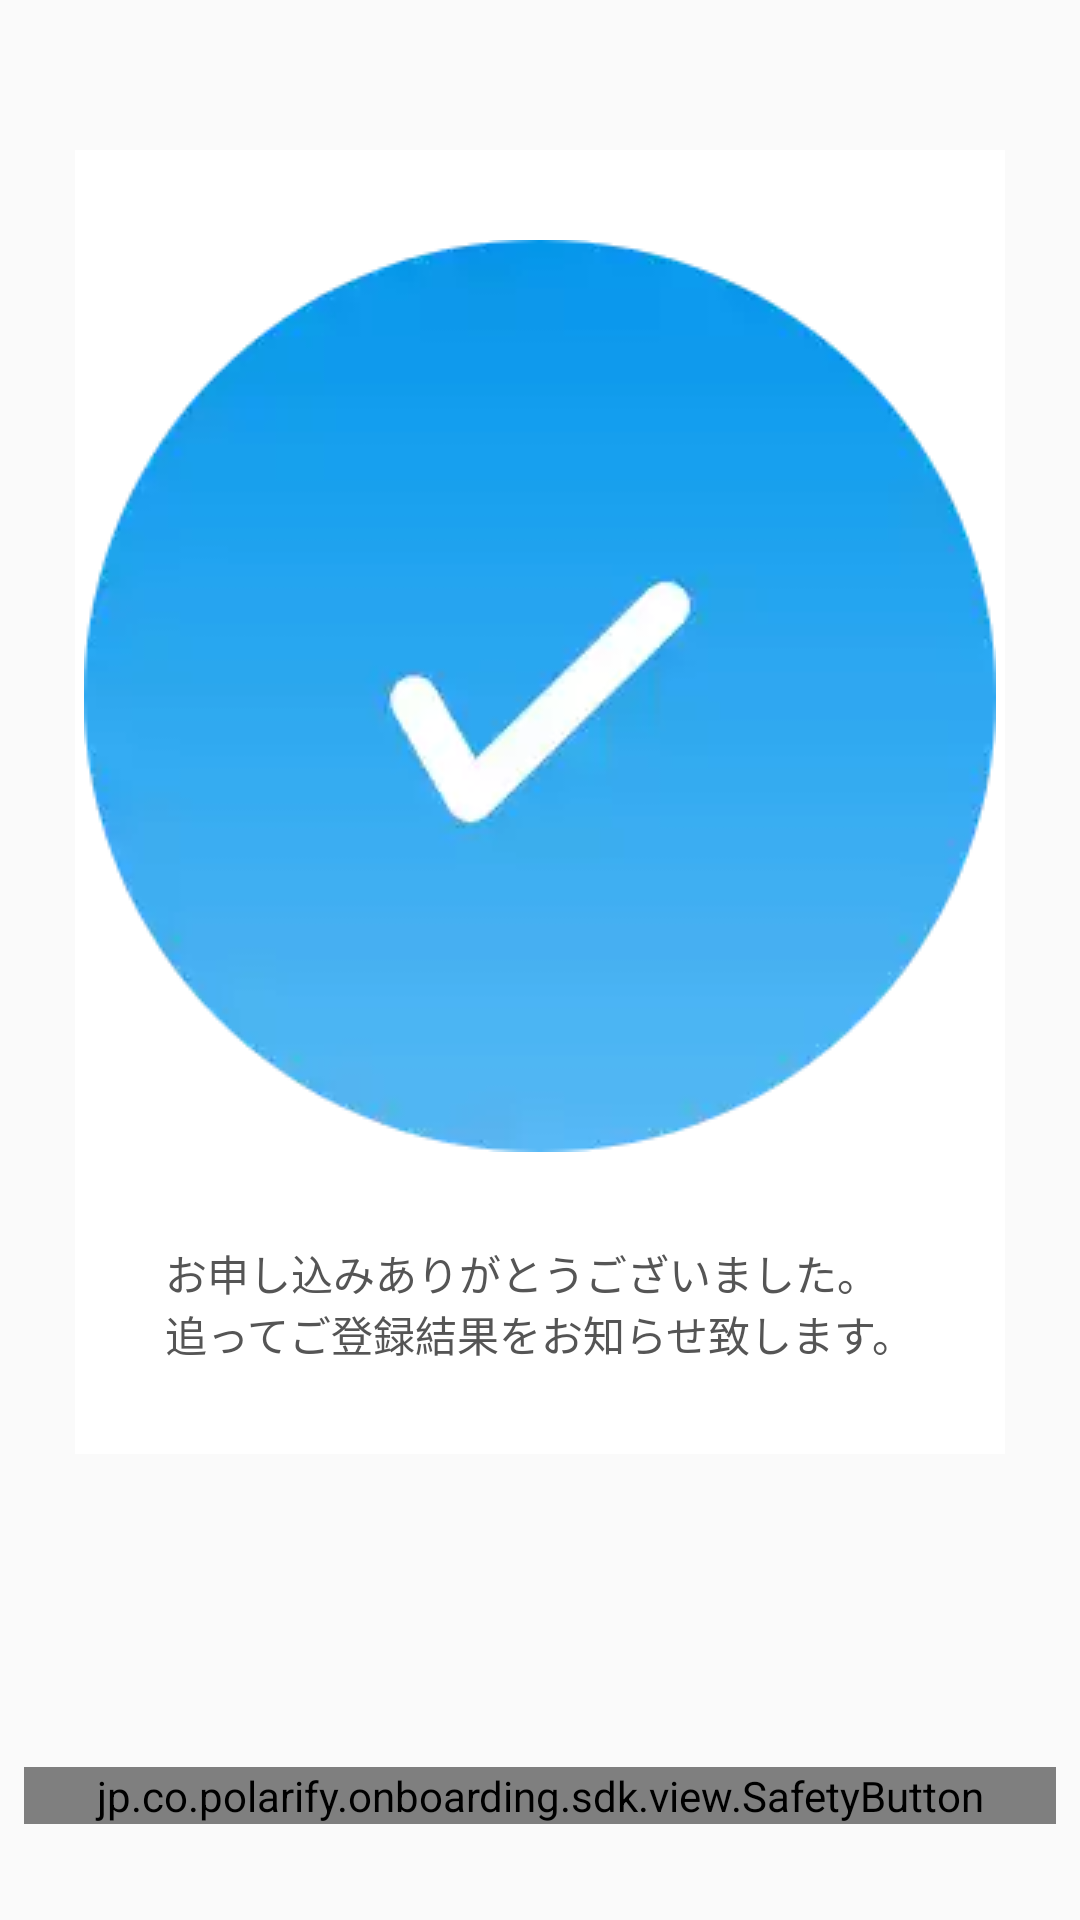

Reconstruct the res/layout file that produces this screen, plus the resources it refers to.
<!-- AndroidManifest.xml: application theme Theme.AppCompat.Light.NoActionBar -->
<!-- res/layout/fragment_request_result.xml -->
<?xml version="1.0" encoding="utf-8"?>
<androidx.constraintlayout.widget.ConstraintLayout
        xmlns:android="http://schemas.android.com/apk/res/android"
        xmlns:tools="http://schemas.android.com/tools"
        xmlns:app="http://schemas.android.com/apk/res-auto"
        android:layout_width="match_parent"
        android:layout_height="match_parent"
        tools:context=".fragment.RequestResultFragment">

    <LinearLayout
            android:layout_width="match_parent"
            android:layout_height="wrap_content"
            app:layout_constraintEnd_toEndOf="parent"
            app:layout_constraintStart_toStartOf="parent"
            app:layout_constraintTop_toTopOf="parent"
            android:orientation="vertical"
            android:layout_gravity="center"
            android:gravity="center"
            android:background="@color/white"
            android:layout_marginTop="50dp"
            android:layout_marginStart="25dp"
            android:layout_marginEnd="25dp">

        <ImageView
                android:layout_width="wrap_content"
                android:layout_height="wrap_content"
                android:src="@drawable/check_mark_blue"
                android:paddingTop="30dp"
                android:paddingBottom="30dp"/>

        <TextView
                android:layout_width="wrap_content"
                android:layout_height="wrap_content"
                android:text="@string/request_result_message"
                android:textColor="@color/description_text_color"
                android:paddingBottom="30dp"/>

    </LinearLayout>

    <jp.co.polarify.onboarding.sdk.view.SafetyButton
            android:id="@+id/close_button"
            android:layout_width="match_parent"
            android:layout_height="wrap_content"
            app:layout_constraintEnd_toEndOf="parent"
            app:layout_constraintStart_toStartOf="parent"
            app:layout_constraintBottom_toBottomOf="parent"
            android:layout_marginLeft="8dp"
            android:layout_marginRight="8dp"
            android:layout_marginBottom="32dp"
            android:text="@string/close_request"
            android:background="@drawable/next_button_design"
            android:textStyle="bold"
            android:textSize="@dimen/button_font_size"
            android:textColor="@color/white"/>
</androidx.constraintlayout.widget.ConstraintLayout>
<!-- resources referenced by this layout -->
<resources>
  <color name="description_text_color">#555555</color>
  <color name="white">@android:color/white</color>
  <dimen name="button_font_size">11dp</dimen>
  <!-- drawable check_mark_blue: webp bitmap (drawable, 5146 bytes) -->
  <!-- drawable next_button_design (drawable) -->
  <?xml version="1.0" encoding="utf-8"?>
  <selector xmlns:android="http://schemas.android.com/apk/res/android">
  
      
      <item android:state_pressed="false">
          <shape
                  android:shape="rectangle">
              <corners
                      android:radius="4dp"/>
              <gradient
                      android:startColor="@color/gradation_button_dark_color"
                      android:endColor="@color/gradation_button_light_color"
                      android:angle="0"/>
          </shape>
      </item>
  
      
      <item android:state_pressed="true">
          <shape
                  android:shape="rectangle">
              <corners
                      android:radius="4dp"/>
              <gradient
                      android:startColor="@color/gradation_button_dark_color"
                      android:endColor="@color/gradation_button_light_color"
                      android:angle="0"/>
          </shape>
      </item>
  </selector>
  <string name="close_request">閉じる</string>
  <string name="request_result_message">お申し込みありがとうございました。\n追ってご登録結果をお知らせ致します。</string>
  <color name="gradation_button_dark_color">#0095EB</color>
  <color name="gradation_button_light_color">#5EBCF4</color>
</resources>
